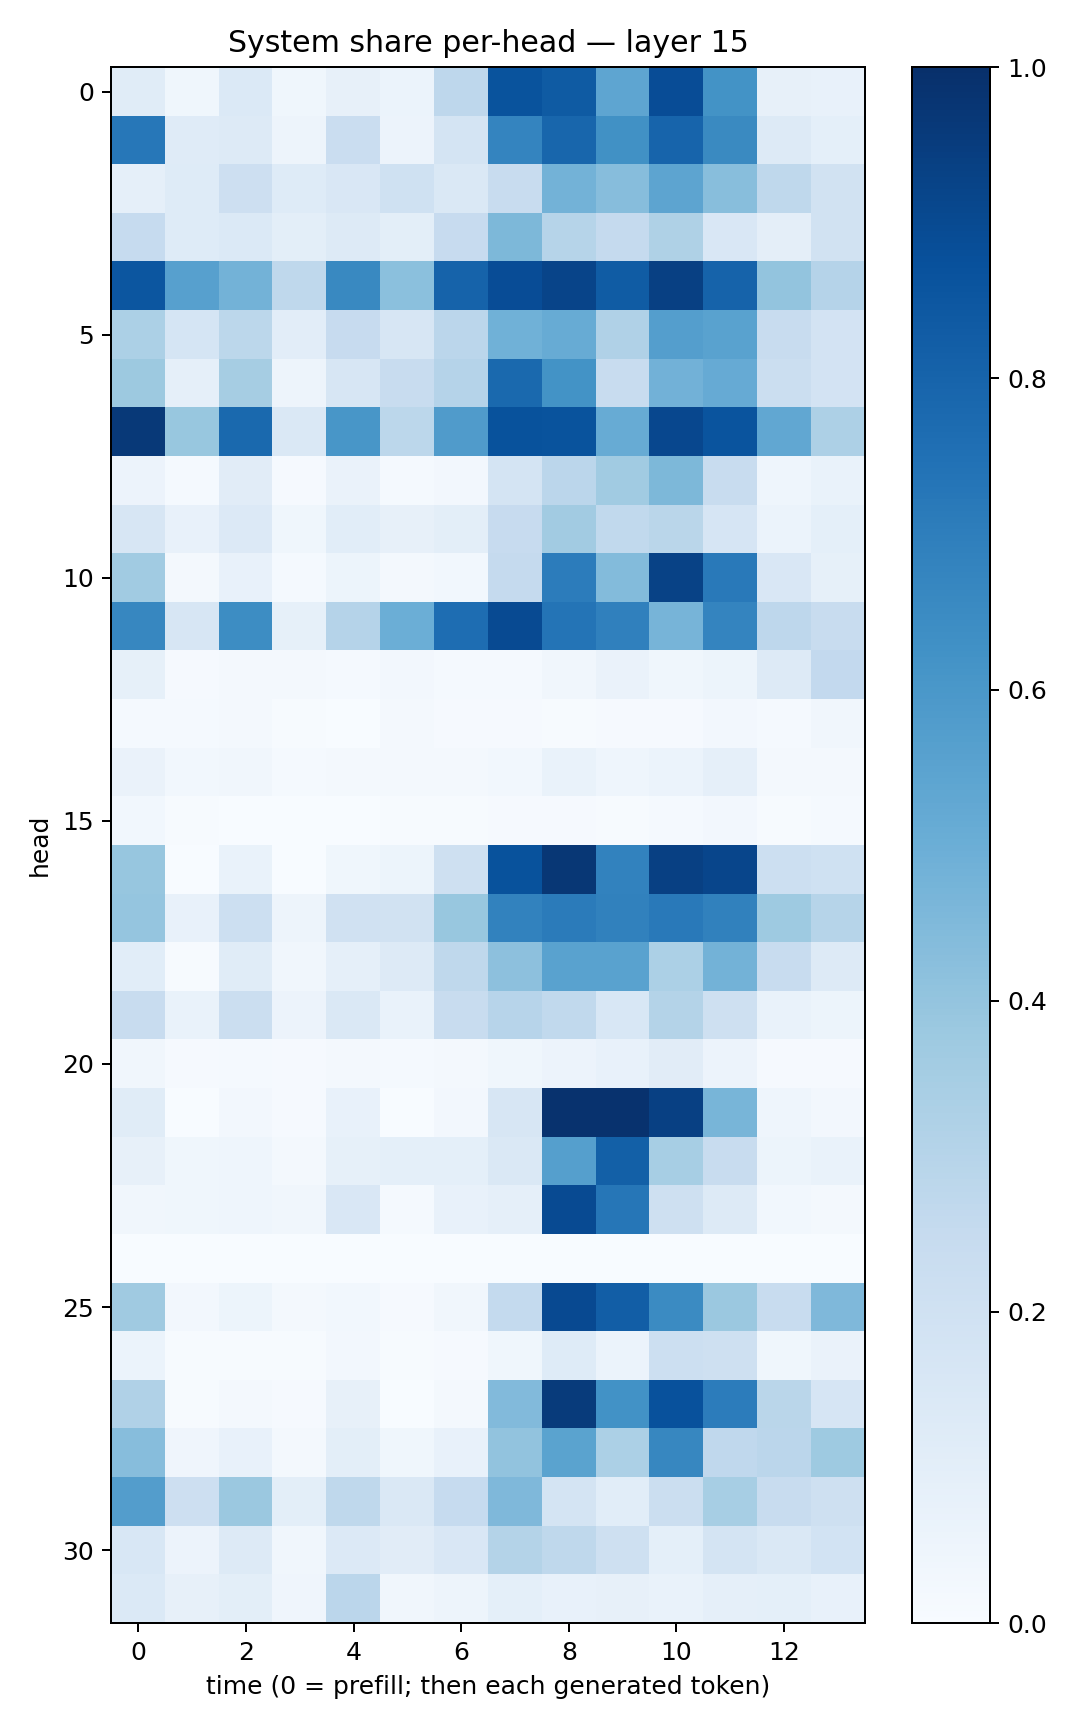

Values plotted in this chart, from the file beside it:
0.11634065, 0.037481427, 0.13949221, 0.036567964, 0.07994949, 0.062358417, 0.27400887, 0.86409897, 0.8338871, 0.5377696, 0.88762754, 0.6181138, 0.08002857, 0.074229084
0.7247, 0.1172, 0.1328, 0.04958, 0.2269, 0.05625, 0.1776, 0.6756, 0.7922, 0.6274, 0.8004, 0.6562, 0.1275, 0.09037
0.08955, 0.1236, 0.2121, 0.1224, 0.149, 0.2001, 0.1418, 0.2397, 0.4782, 0.4329, 0.5423, 0.4286, 0.2718, 0.195
0.2475, 0.1237, 0.138, 0.0987, 0.1306, 0.09902, 0.245, 0.4551, 0.3001, 0.2526, 0.3235, 0.1517, 0.09525, 0.1924
0.8524, 0.5623, 0.4791, 0.2712, 0.6599, 0.4189, 0.803, 0.8887, 0.9181, 0.8315, 0.9365, 0.803, 0.3985, 0.3031
0.3291, 0.1686, 0.2795, 0.1019, 0.2431, 0.1629, 0.2847, 0.4846, 0.5099, 0.3197, 0.569, 0.5521, 0.2344, 0.1802
0.3756, 0.08728, 0.3494, 0.04992, 0.1604, 0.2349, 0.3024, 0.781, 0.6203, 0.2405, 0.4824, 0.5145, 0.219, 0.1803
0.9625, 0.3888, 0.7788, 0.146, 0.6031, 0.2803, 0.5805, 0.8709, 0.8652, 0.5084, 0.9089, 0.8625, 0.5291, 0.3266
0.05841, 0.01297, 0.1121, 0.00888, 0.06563, 0.01274, 0.02434, 0.1784, 0.2819, 0.3644, 0.4539, 0.2358, 0.04573, 0.06699
0.1611, 0.07047, 0.1329, 0.03896, 0.1077, 0.08031, 0.09976, 0.246, 0.3617, 0.2654, 0.2886, 0.1679, 0.06022, 0.09001
0.3654, 0.02197, 0.07408, 0.01384, 0.05301, 0.02072, 0.02946, 0.2539, 0.7068, 0.4404, 0.9283, 0.7176, 0.1508, 0.08371
0.6655, 0.1583, 0.6425, 0.0829, 0.3035, 0.4983, 0.7634, 0.8973, 0.7376, 0.6891, 0.4709, 0.6736, 0.2749, 0.2345
0.08383, 0.01135, 0.01918, 0.01627, 0.01461, 0.0271, 0.01485, 0.01319, 0.03404, 0.06494, 0.03541, 0.05408, 0.1323, 0.26
0.01442, 0.01527, 0.01945, 0.004314, 0.003836, 0.02293, 0.009461, 0.01057, 0.00625, 0.00965, 0.01113, 0.02678, 0.01256, 0.03372
0.06616, 0.02931, 0.03268, 0.01482, 0.02273, 0.021, 0.01904, 0.02893, 0.06945, 0.04411, 0.06216, 0.08618, 0.02311, 0.02085
0.02971, 0.004593, 0.001991, 0.003121, 0.003518, 0.006814, 0.006074, 0.009409, 0.00859, 0.007443, 0.01186, 0.02576, 0.00565, 0.01336
0.3938, 0.002103, 0.06773, 0.002782, 0.03705, 0.05409, 0.2054, 0.8673, 0.9693, 0.6809, 0.9336, 0.9163, 0.2184, 0.1994
0.3951, 0.07244, 0.2168, 0.04717, 0.1989, 0.1936, 0.3895, 0.6797, 0.71, 0.6863, 0.716, 0.6866, 0.3738, 0.2977
0.1062, 0.006751, 0.1172, 0.03193, 0.08601, 0.1323, 0.2722, 0.4145, 0.5509, 0.5528, 0.3315, 0.4789, 0.2363, 0.1281
0.2368, 0.06965, 0.2218, 0.05642, 0.1449, 0.07029, 0.2405, 0.2942, 0.265, 0.1533, 0.3077, 0.209, 0.06932, 0.05112
0.03461, 0.01128, 0.0152, 0.009291, 0.01841, 0.01362, 0.01624, 0.03564, 0.0561, 0.07801, 0.1132, 0.05819, 0.009413, 0.00945
0.1172, 0.003574, 0.02515, 0.008839, 0.07548, 0.002568, 0.02462, 0.1572, 0.9901, 0.9914, 0.9373, 0.467, 0.04363, 0.02653
0.07937, 0.03611, 0.04429, 0.02278, 0.08443, 0.09109, 0.09302, 0.1484, 0.5663, 0.8163, 0.3472, 0.2391, 0.05126, 0.06707
0.03246, 0.0367, 0.04529, 0.03423, 0.1499, 0.01353, 0.07065, 0.0889, 0.8947, 0.7276, 0.2084, 0.1302, 0.0284, 0.02286
0.0009809, 0.001043, 0.0005108, 0.0008816, 0.001767, 0.0001362, 5.500731e-05, 7.7895165e-05, 9.331265e-05, 0.0004931, 0.0001795, 0.0001021, 0.0002222, 0.002309
0.3709, 0.02682, 0.05151, 0.01675, 0.02746, 0.008648, 0.03138, 0.2543, 0.899, 0.8218, 0.6496, 0.38, 0.2413, 0.4523
0.06082, 0.004242, 0.004408, 0.005149, 0.02488, 0.005242, 0.008177, 0.03552, 0.1228, 0.05958, 0.2163, 0.2039, 0.03546, 0.06387
0.3195, 0.00558, 0.02224, 0.009162, 0.08189, 0.003555, 0.02007, 0.445, 0.9566, 0.623, 0.8742, 0.7052, 0.2877, 0.1646
0.4315, 0.04236, 0.07799, 0.02244, 0.09789, 0.03702, 0.07373, 0.4037, 0.5487, 0.329, 0.6652, 0.2693, 0.2814, 0.3737
0.5706, 0.2113, 0.3809, 0.09964, 0.2717, 0.1474, 0.2488, 0.4495, 0.1748, 0.1074, 0.2199, 0.3454, 0.2415, 0.2058
0.1534, 0.05584, 0.13, 0.03279, 0.1363, 0.1132, 0.1499, 0.3074, 0.272, 0.2079, 0.09138, 0.1759, 0.1478, 0.1863
0.1399, 0.07885, 0.09851, 0.04086, 0.2823, 0.03161, 0.04997, 0.09177, 0.07255, 0.08037, 0.06759, 0.0878, 0.08987, 0.07516
